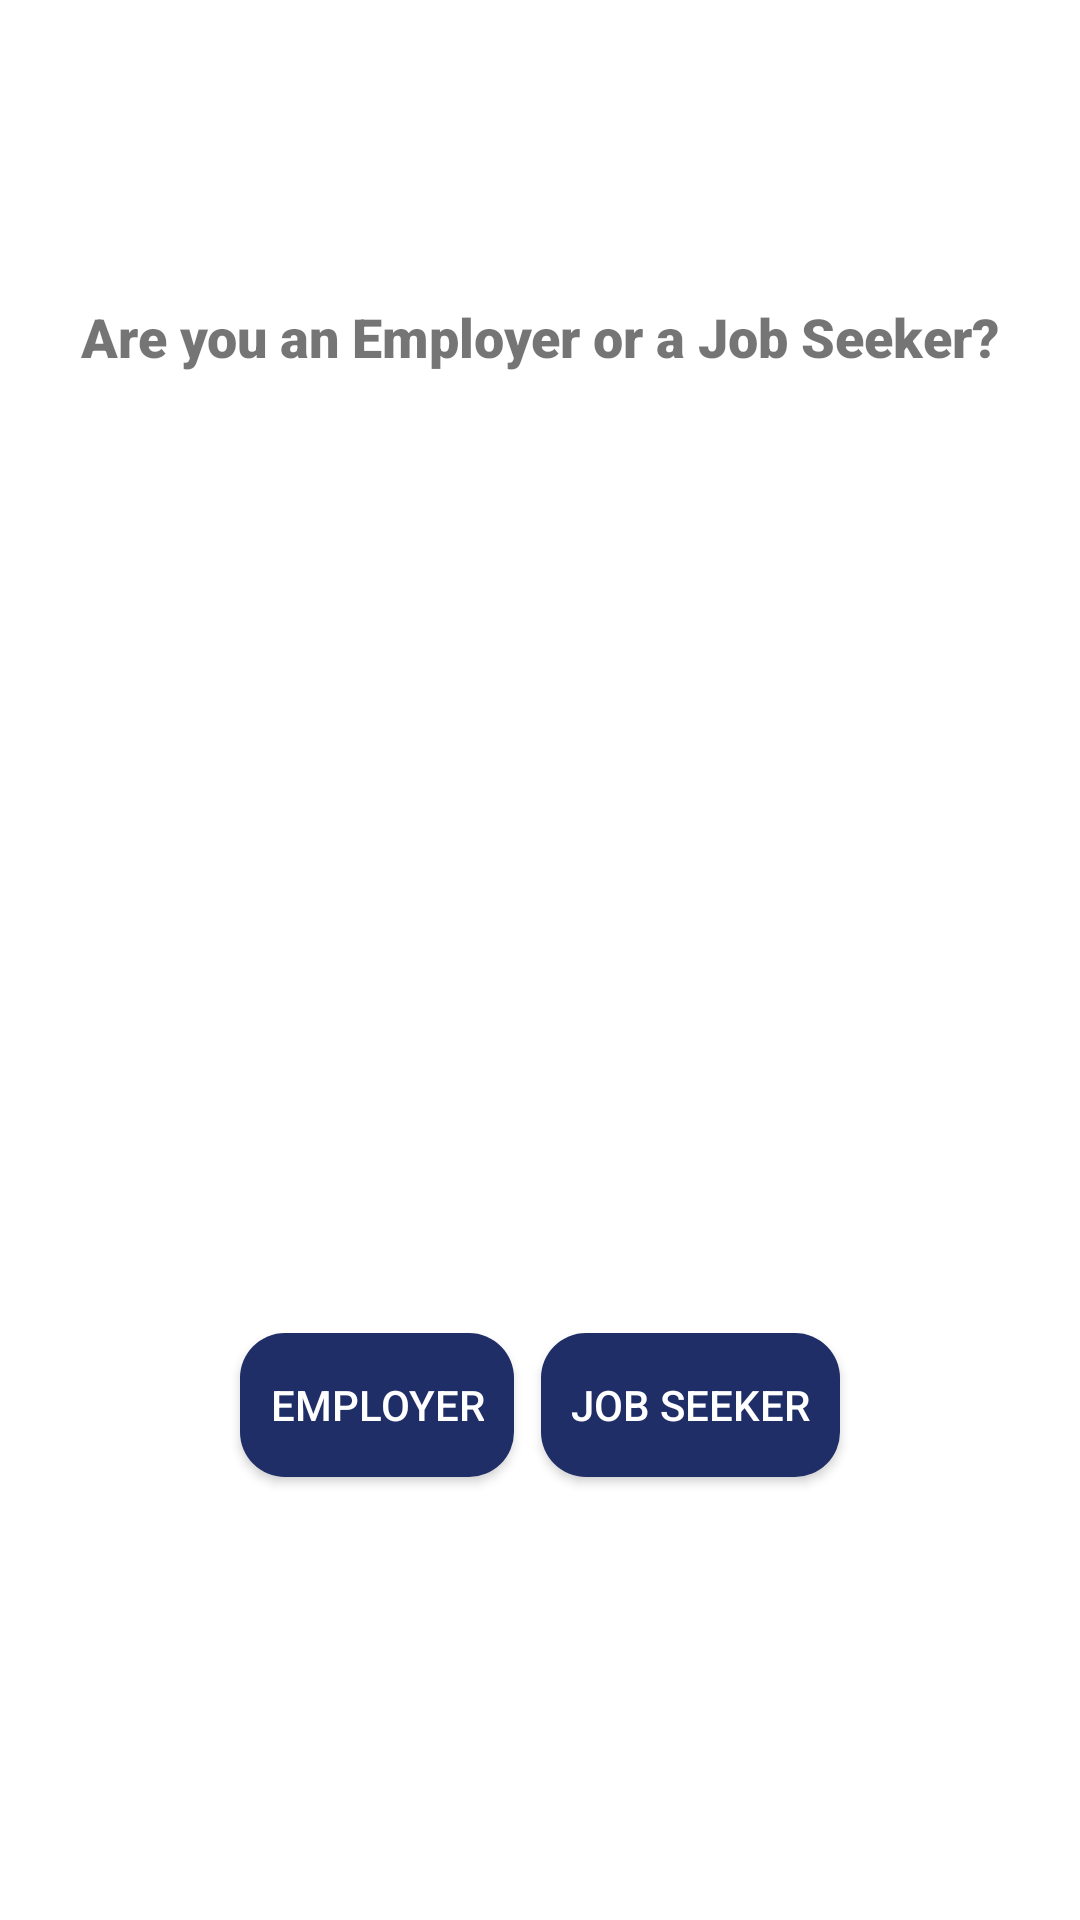

Reconstruct the res/layout file that produces this screen, plus the resources it refers to.
<!-- AndroidManifest.xml: application theme AppTheme -->
<!-- res/layout/activity_employer_or_js_activity.xml -->
<?xml version="1.0" encoding="utf-8"?>

<androidx.constraintlayout.widget.ConstraintLayout xmlns:android="http://schemas.android.com/apk/res/android"
    xmlns:app="http://schemas.android.com/apk/res-auto"
    xmlns:tools="http://schemas.android.com/tools"
    android:layout_width="match_parent"
    android:layout_height="match_parent"
    android:background="#FFF"
    tools:context=".EmployerOrJobseeker">

    <TextView
        android:id="@+id/textView"
        android:layout_width="wrap_content"
        android:layout_height="wrap_content"
        android:layout_marginTop="100dp"
        android:fontFamily="sans-serif-black"
        android:text="Are you an Employer or a Job Seeker?"
        android:textSize="18sp"
        app:layout_constraintEnd_toEndOf="parent"
        app:layout_constraintHorizontal_bias="0.5"
        app:layout_constraintStart_toStartOf="parent"
        app:layout_constraintTop_toTopOf="parent" />

    <Button
        android:id="@+id/jsButton"
        android:layout_width="wrap_content"
        android:layout_height="wrap_content"
        android:layout_marginTop="70dp"
        android:layout_marginEnd="80dp"
        android:background="@drawable/round"
        android:backgroundTint="@color/colorPrimary"
        android:paddingStart="10dp"
        android:paddingEnd="10dp"
        android:text="Job Seeker"
        android:textColor="#FFF"
        app:layout_constraintEnd_toEndOf="parent"
        app:layout_constraintTop_toBottomOf="@+id/imageView2" />

    <Button
        android:id="@+id/employerButton"
        android:layout_width="wrap_content"
        android:layout_height="wrap_content"
        android:layout_marginStart="80dp"
        android:layout_marginTop="70dp"
        android:background="@drawable/round"
        android:backgroundTint="@color/colorPrimary"
        android:paddingStart="10dp"
        android:paddingEnd="10dp"
        android:text="Employer"
        android:textColor="#FFF"
        app:layout_constraintStart_toStartOf="parent"
        app:layout_constraintTop_toBottomOf="@+id/imageView2" />

    <ImageView
        android:id="@+id/imageView2"
        android:layout_width="200dp"
        android:layout_height="200dp"
        android:layout_marginStart="106dp"
        android:layout_marginTop="50dp"
        android:layout_marginEnd="106dp"
        app:layout_constraintEnd_toEndOf="parent"
        app:layout_constraintStart_toStartOf="parent"
        app:layout_constraintTop_toBottomOf="@+id/textView"
        app:srcCompat="@drawable/user" />


</androidx.constraintlayout.widget.ConstraintLayout>
<!-- resources referenced by this layout -->
<resources>
  <color name="colorPrimary">#202E67</color>
  <!-- drawable round (drawable) -->
  <?xml version="1.0" encoding="utf-8"?>
  
  <shape xmlns:android="http://schemas.android.com/apk/res/android"
      android:shape="rectangle">
      <solid android:color="#FFFFFF" />
      <corners android:radius="15dp" />
  </shape>
  <style name="AppTheme" parent="Theme.AppCompat.Light.DarkActionBar">
          
          <item name="colorPrimary">@color/colorPrimary</item>
          <item name="colorPrimaryDark">@color/colorPrimaryLight</item>
          <item name="colorAccent">@color/colorAccent</item>
      </style>
  <color name="colorPrimaryLight">#43BEF7</color>
  <color name="colorAccent">#B1B1B1</color>
</resources>
